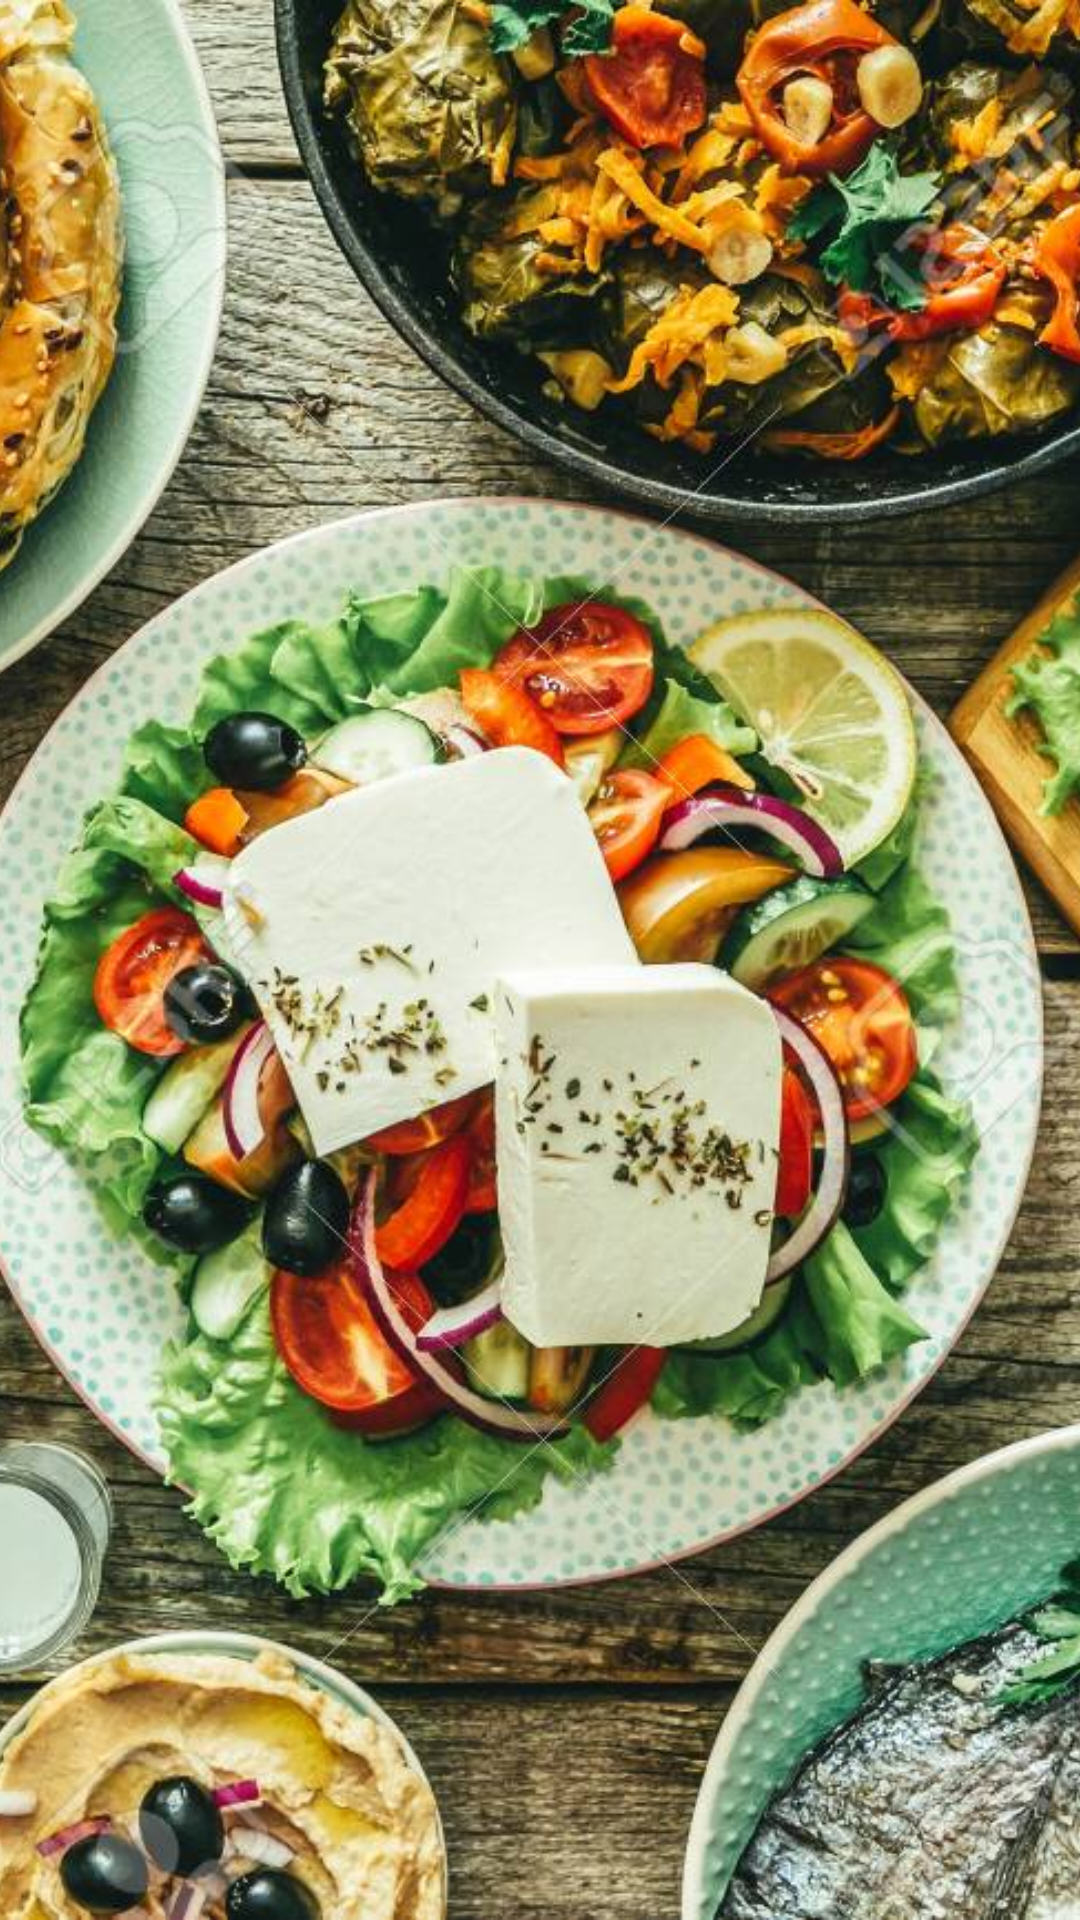

The Android layout XML behind this screen, and the referenced resources:
<!-- AndroidManifest.xml: application theme Theme.RecipesApp -->
<!-- res/layout/nav_header.xml -->
<?xml version="1.0" encoding="utf-8"?>
<FrameLayout
    xmlns:android="http://schemas.android.com/apk/res/android"
    android:layout_width="wrap_content"
    android:layout_height="@dimen/nav_header_height"
    android:theme="@style/ThemeOverlay.AppCompat.Dark">

    <ImageView
        android:layout_width="wrap_content"
        android:layout_height="match_parent"
        android:scaleType="centerCrop"
        android:src="@drawable/foods"/>

</FrameLayout>
<!-- resources referenced by this layout -->
<resources>
  <dimen name="nav_header_height">200dp</dimen>
  <!-- drawable foods: jpeg bitmap (drawable, 331686 bytes) -->
  <style name="Theme.RecipesApp" parent="Theme.MaterialComponents.DayNight.DarkActionBar">
          
          <item name="colorPrimary">@color/teal_300</item>
          <item name="colorPrimaryVariant">@color/teal_900</item>
          <item name="colorOnPrimary">@color/white</item>
          
          <item name="colorSecondary">@color/purple</item>
          <item name="colorSecondaryVariant">@color/red</item>
          <item name="colorOnSecondary">@color/black</item>
          
          <item name="android:statusBarColor" tools:targetApi="l">?attr/colorPrimaryVariant</item>
          
      </style>
  <color name="teal_300">#34BBD1</color>
  <color name="teal_900">#175560</color>
  <color name="white">#FFFFFFFF</color>
  <color name="purple">#7D50BD</color>
  <color name="red">#E16767</color>
  <color name="black">#FF000000</color>
</resources>
